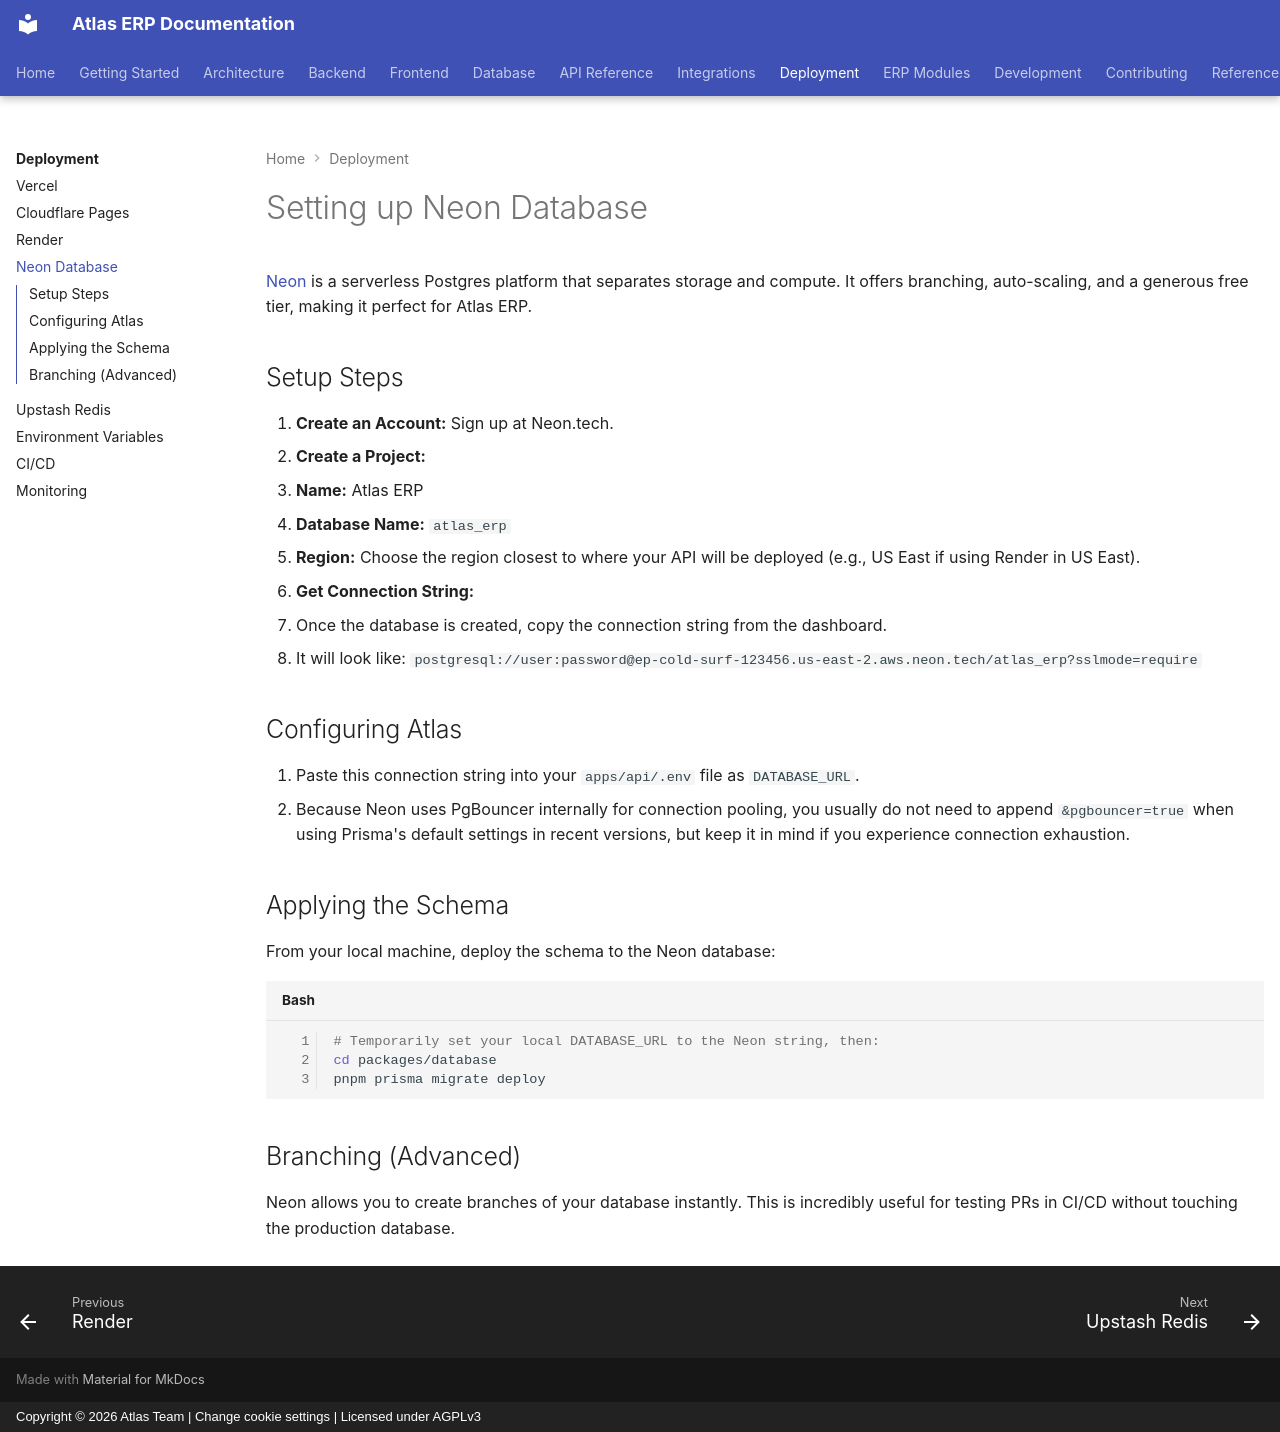

repository: VaibhavDaveDev/Atlas · page: deployment/neon-database/index.html · generator: mkdocs · copyright: Copyright © 2026 Atlas Team | Change cookie settings | Licensed under AGPLv3

# Setting up Neon Database

[Neon](https://neon.tech) is a serverless Postgres platform that separates storage and compute. It offers branching, auto-scaling, and a generous free tier, making it perfect for Atlas ERP.

## Setup Steps

1. **Create an Account:** Sign up at Neon.tech.
2. **Create a Project:**
   - **Name:** Atlas ERP
   - **Database Name:** `atlas_erp`
   - **Region:** Choose the region closest to where your API will be deployed (e.g., US East if using Render in US East).
3. **Get Connection String:**
   - Once the database is created, copy the connection string from the dashboard.
   - It will look like: `postgresql://user:password@ep-cold-surf-123456.us-east-2.aws.neon.tech/atlas_erp?sslmode=require`

## Configuring Atlas

1. Paste this connection string into your `apps/api/.env` file as `DATABASE_URL`.
2. Because Neon uses PgBouncer internally for connection pooling, you usually do not need to append `&pgbouncer=true` when using Prisma's default settings in recent versions, but keep it in mind if you experience connection exhaustion.

## Applying the Schema

From your local machine, deploy the schema to the Neon database:

```bash
# Temporarily set your local DATABASE_URL to the Neon string, then:
cd packages/database
pnpm prisma migrate deploy
```

## Branching (Advanced)

Neon allows you to create branches of your database instantly. This is incredibly useful for testing PRs in CI/CD without touching the production database.
